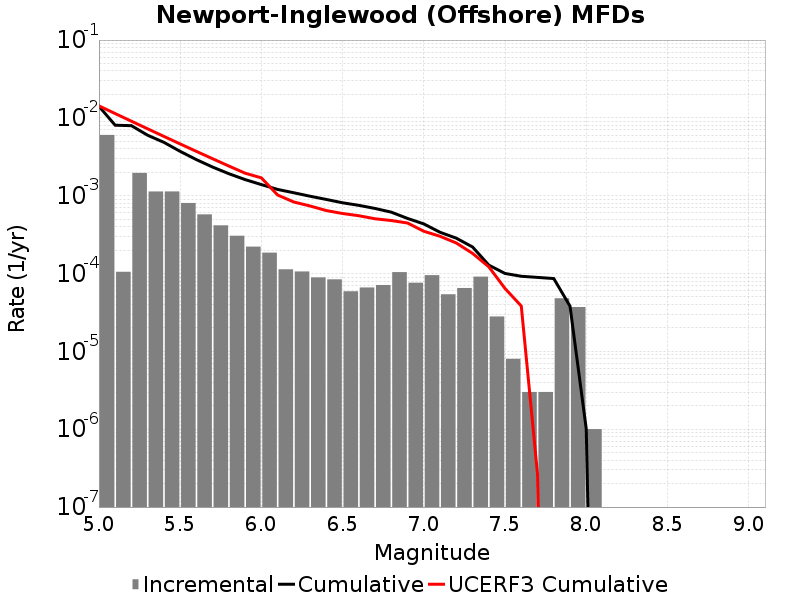

Values plotted in this chart, from the file beside it:
Magnitude, Incremental Rate, Cumulative Rate, UCERF3 Cumulative Rate
5.05, 0.006039, 0.01409, 0.01426
5.15, 1.0531586E-4, 0.008051, 0.01137
5.25, 0.001962, 0.007946, 0.009063
5.35, 0.001133, 0.005984, 0.007235
5.45, 0.001134, 0.004851, 0.005783
5.55, 8.064186E-4, 0.003716, 0.004629
5.65, 5.7572674E-4, 0.00291, 0.003713
5.75, 4.162484E-4, 0.002334, 0.002985
5.85, 3.059175E-4, 0.001918, 0.002406
5.95, 2.2166481E-4, 0.001612, 0.001947
6.05, 1.8555652E-4, 0.00139, 0.001696
6.15, 1.1333993E-4, 0.001205, 0.001022
6.25, 1.0631887E-4, 0.001091, 8.301926E-4
6.35, 8.9267734E-5, 9.849541E-4, 7.380629E-4
6.45, 8.425269E-5, 8.9568633E-4, 6.4470666E-4
6.55, 5.9177484E-5, 8.1143365E-4, 5.908189E-4
6.65, 6.619854E-5, 7.5225614E-4, 5.5336894E-4
6.75, 7.121358E-5, 6.860576E-4, 5.055476E-4
6.85, 1.0431286E-4, 6.1484403E-4, 4.80073E-4
6.95, 7.622862E-5, 5.105312E-4, 4.4589688E-4
7.05, 9.528578E-5, 4.3430255E-4, 3.4975578E-4
7.15, 5.4162443E-5, 3.3901678E-4, 3.010364E-4
7.25, 6.5195534E-5, 2.8485432E-4, 2.4703957E-4
7.35, 9.1273745E-5, 2.196588E-4, 1.8170383E-4
7.45, 2.808423E-5, 1.2838506E-4, 1.2216823E-4
7.55, 8.024066E-6, 1.0030082E-4, 6.4293905E-5
7.65, 3.0090246E-6, 9.227676E-5, 3.8277452E-5
7.75, 3.0090246E-6, 8.9267734E-5, 2.6452923E-7
7.85, 4.8144393E-5, 8.6258704E-5, 0.0
7.95, 3.7111306E-5, 3.811431E-5, 0.0
8.05, 1.0030083E-6, 1.0030083E-6, 0.0
8.15, 0.0, 0.0, 0.0
8.25, 0.0, 0.0, 0.0
8.35, 0.0, 0.0, 0.0
8.45, 0.0, 0.0, 0.0
8.55, 0.0, 0.0, 0.0
8.65, 0.0, 0.0, 0.0
8.75, 0.0, 0.0, 0.0
8.85, 0.0, 0.0, 0.0
8.95, 0.0, 0.0, 0.0
9.05, 0.0, 0.0, 0.0
